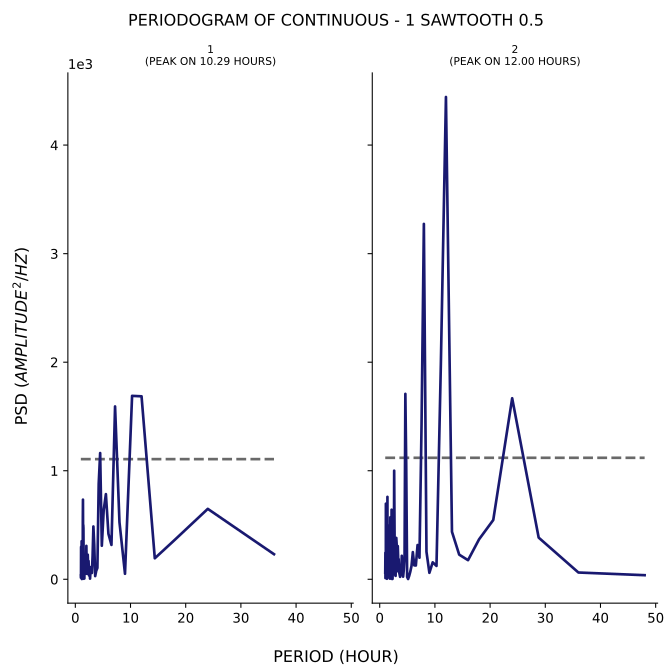

The table this chart was drawn from, first rows:
test, period, psd
1, 36.0, 230.9
1, 24.0, 648.8
1, 18.0, 362.4
1, 14.4, 193.4
1, 12.0, 1686
1, 10.29, 1690
1, 9.0, 50.7
1, 8.0, 525.4
1, 7.2, 1592
1, 6.545, 316.7
1, 6.0, 418.6
1, 5.538, 784.5
1, 5.143, 637.3
1, 4.8, 309.1
1, 4.5, 1163
1, 4.235, 879.3
1, 4.0, 104.7
1, 3.789, 78.08
1, 3.6, 29.32
1, 3.429, 318.4
1, 3.273, 486.5
1, 3.13, 214.9
1, 3.0, 58.13
1, 2.88, 113.5
1, 2.769, 91.9
1, 2.667, 5.894
1, 2.571, 113.4
1, 2.483, 34.85
1, 2.4, 168.2
1, 2.323, 117.4
1, 2.25, 226.3
1, 2.182, 104.8
1, 2.118, 50.45
1, 2.057, 122.3
1, 2.0, 307.8
1, 1.946, 119.6
1, 1.895, 51.04
1, 1.846, 78.6
1, 1.8, 121.3
1, 1.756, 77.71
1, 1.714, 92.52
1, 1.674, 165.6
1, 1.636, 7.275
1, 1.6, 41.35
1, 1.565, 66.69
1, 1.532, 4.587
1, 1.5, 215.1
1, 1.469, 469.8
1, 1.44, 500.2
1, 1.412, 387.3
1, 1.385, 733.7
1, 1.358, 543.8
1, 1.333, 16.05
1, 1.309, 34.9
1, 1.286, 188.1
1, 1.263, 135.5
1, 1.241, 40.67
1, 1.22, 4.043
1, 1.2, 64.17
1, 1.18, 2.202
... 153 more rows
